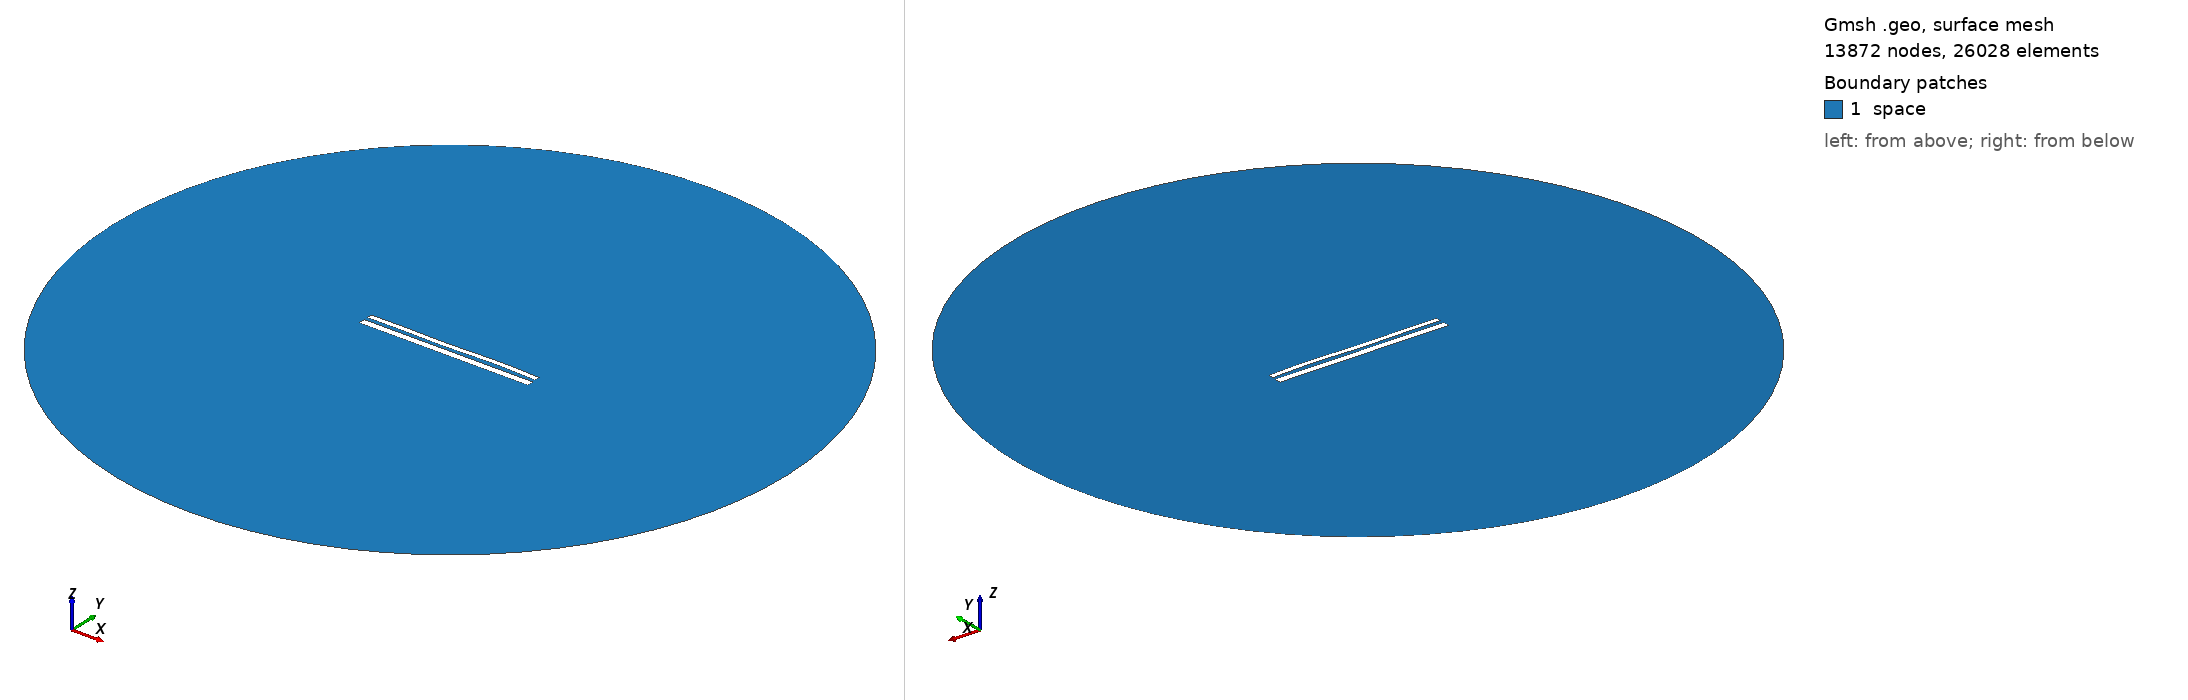

Gmsh geometry script, surface-meshed: 13872 nodes, 26028 surface elements. Boundary patches (legend numbers): 1 space. Left view from above one corner, right view from below the opposite corner. Legend entries are the model's physical surfaces. The drawing asked Gmsh for element sizes between 1% and 20% of the model's largest extent; the script's own settings can give other sizes.

=== 11055.geo (drawn) ===
//---------------------------------------
// Geometry kernel
//---------------------------------------

SetFactory("OpenCASCADE");



//---------------------------------------
// Parameters of the geometry
//---------------------------------------

// Overetch of the upper plate
overetch = 0.375;

// Distance between the plates
distance = 2.0;

// Discretization over the x axis (for the deformation)
nx = 50; 

// Length of the plate
L = 100 - overetch; 

// Number of modes
n = 4; 

// 1st mode coefficient
coeff(1) = 0.07499999999999998;
beta(1) = 0.596864 * 3.1415926535 / L;

// 2nd mode coefficient
coeff(2) = 0.0;
beta(2) = 1.49418 * 3.1415926535 / L;

// 3rd mode coefficient
coeff(3) = -0.15;
beta(3) = 2.50025 * 3.1415926535 / L;

// 4th mode coefficient
coeff(4) = 0.15;
beta(4) = 3.49999 * 3.1415926535 / L;



//---------------------------------------
// Upper plate (deformed rectangle)
//---------------------------------------

// Coordiantes of the upper plate
xmin = -50;
xmax = 50 - overetch;

// Height of the upper plate
yheight = 4 - 2 * overetch;

// Indexes of the points
UpperID[] = {};
LowerID[] = {};
LeftID[] = {};
RightID[] = {};

// Point index
p = 1;

// Horizontal edges
For i In {1:nx}
    x = xmin + (i-1)*(xmax - xmin)/(nx-1);

    y_bottom = distance / 2 + overetch;
    For j In {1:n}
        C = (Cosh(beta(j)*L) + Cos(beta(j)*L)) / (Sinh(beta(j)*L) + Sin(beta(j)*L));
        y_bottom  = y_bottom + coeff(j) * (Cosh(beta(j)*(x+50)) - Cos(beta(j)*(x+50)) - C * (Sinh(beta(j)*(x+50)) - Sin(beta(j)*(x+50))));
    EndFor

    y_top = y_bottom + yheight;

    Point(p) = {x, y_top, 0, 1.0};
    UpperID[i] = p;
    p = p + 1;

    Point(p) = {x, y_bottom, 0, 1.0};
    LowerID[i] = p;
    p = p + 1;
EndFor

// Create point lists
UpperPts[] = {}; LowerPts[] = {};
For i In {1:nx}
  UpperPts[] += {UpperID[i]};
  LowerPts[] += {LowerID[i]};
EndFor

// Build splines
Spline(1) = {UpperPts[]};
Spline(2) = {LowerPts[]};
Line(3) = {LowerPts[nx-1], UpperPts[nx-1]};
Line(4) = {LowerPts[0], UpperPts[0]};

// Build the plane surface
Curve Loop(1) = {2, 3, -1, -4};
Plane Surface(1) = {1};



//---------------------------------------
// Lower plate (rectangle)
//---------------------------------------

// Vertices
Point(1001) = {-50, -1, 0, 1.0};
Point(1002) = { 50, -1, 0, 1.0};
Point(1003) = { 50,  -5, 0, 1.0};
Point(1004) = {-50,  -5, 0, 1.0};

// Edges
Line(5) = {1001, 1002};
Line(6) = {1002, 1003};
Line(7) = {1003, 1004};
Line(8) = {1004, 1001};

// Plane surface
Line Loop(2) = {5, 6, 7, 8};
Plane Surface(2) = {2}; 



//---------------------------------------
// Outer (fictious) boundary
//---------------------------------------

// Points
Point(1005) = {0, 0, 0};       // Center
Point(1006) = {200, 0, 0};     // Start point
Point(1007) = {0, 200, 0};     // 90 degrees
Point(1008) = {-200, 0, 0};    // 180 degrees
Point(1009) = {0, -200, 0};    // 270 degrees

// Circle arcs (each needs start, center, end)
Circle(9) = {1006, 1005, 1007};
Circle(10) = {1007, 1005, 1008};
Circle(11) = {1008, 1005, 1009};
Circle(12) = {1009, 1005, 1006};

// Plane surface for the entire domain
Curve Loop(3) = {9, 10, 11, 12};
Surface(3) = {3};

// Subtract the plates from the whole domain to obtain the actual domain where we want to solve the equations
BooleanDifference{ Surface{3}; Delete; }{ Surface{1}; Surface{2}; Delete; }




//---------------------------------------
// Transfinite Lines/Curves
//---------------------------------------

// Set the number of points on the boundaries
r = 7;

// Plates
Transfinite Curve {1, 2} = 50*r Using Progression 1;
Transfinite Curve {3, 4} = 2*r Using Progression 1;
Transfinite Line {5, 7} = 50*r Using Progression 1;
Transfinite Line {6, 8} = 2*r Using Progression 1;

// Outer boundary
Transfinite Line {9, 10, 11, 12} = 20 Using Progression 1;



//---------------------------------------
// Physical groups
//---------------------------------------                

// Physical curves (boundaries)
Physical Line("force_segment", 10) = {2};
Physical Line("upper_plate", 11) = {1, 3, 4};
Physical Line("lower_plate", 12) = {5, 6, 7, 8};
Physical Line("boundary", 20) = {9, 10, 11, 12};

// Physical Surfaces
Physical Surface("space", 30) = {3};



//---------------------------------------
// 6. Generate the Mesh
//---------------------------------------

// 2D mesh generation
Mesh 2;
